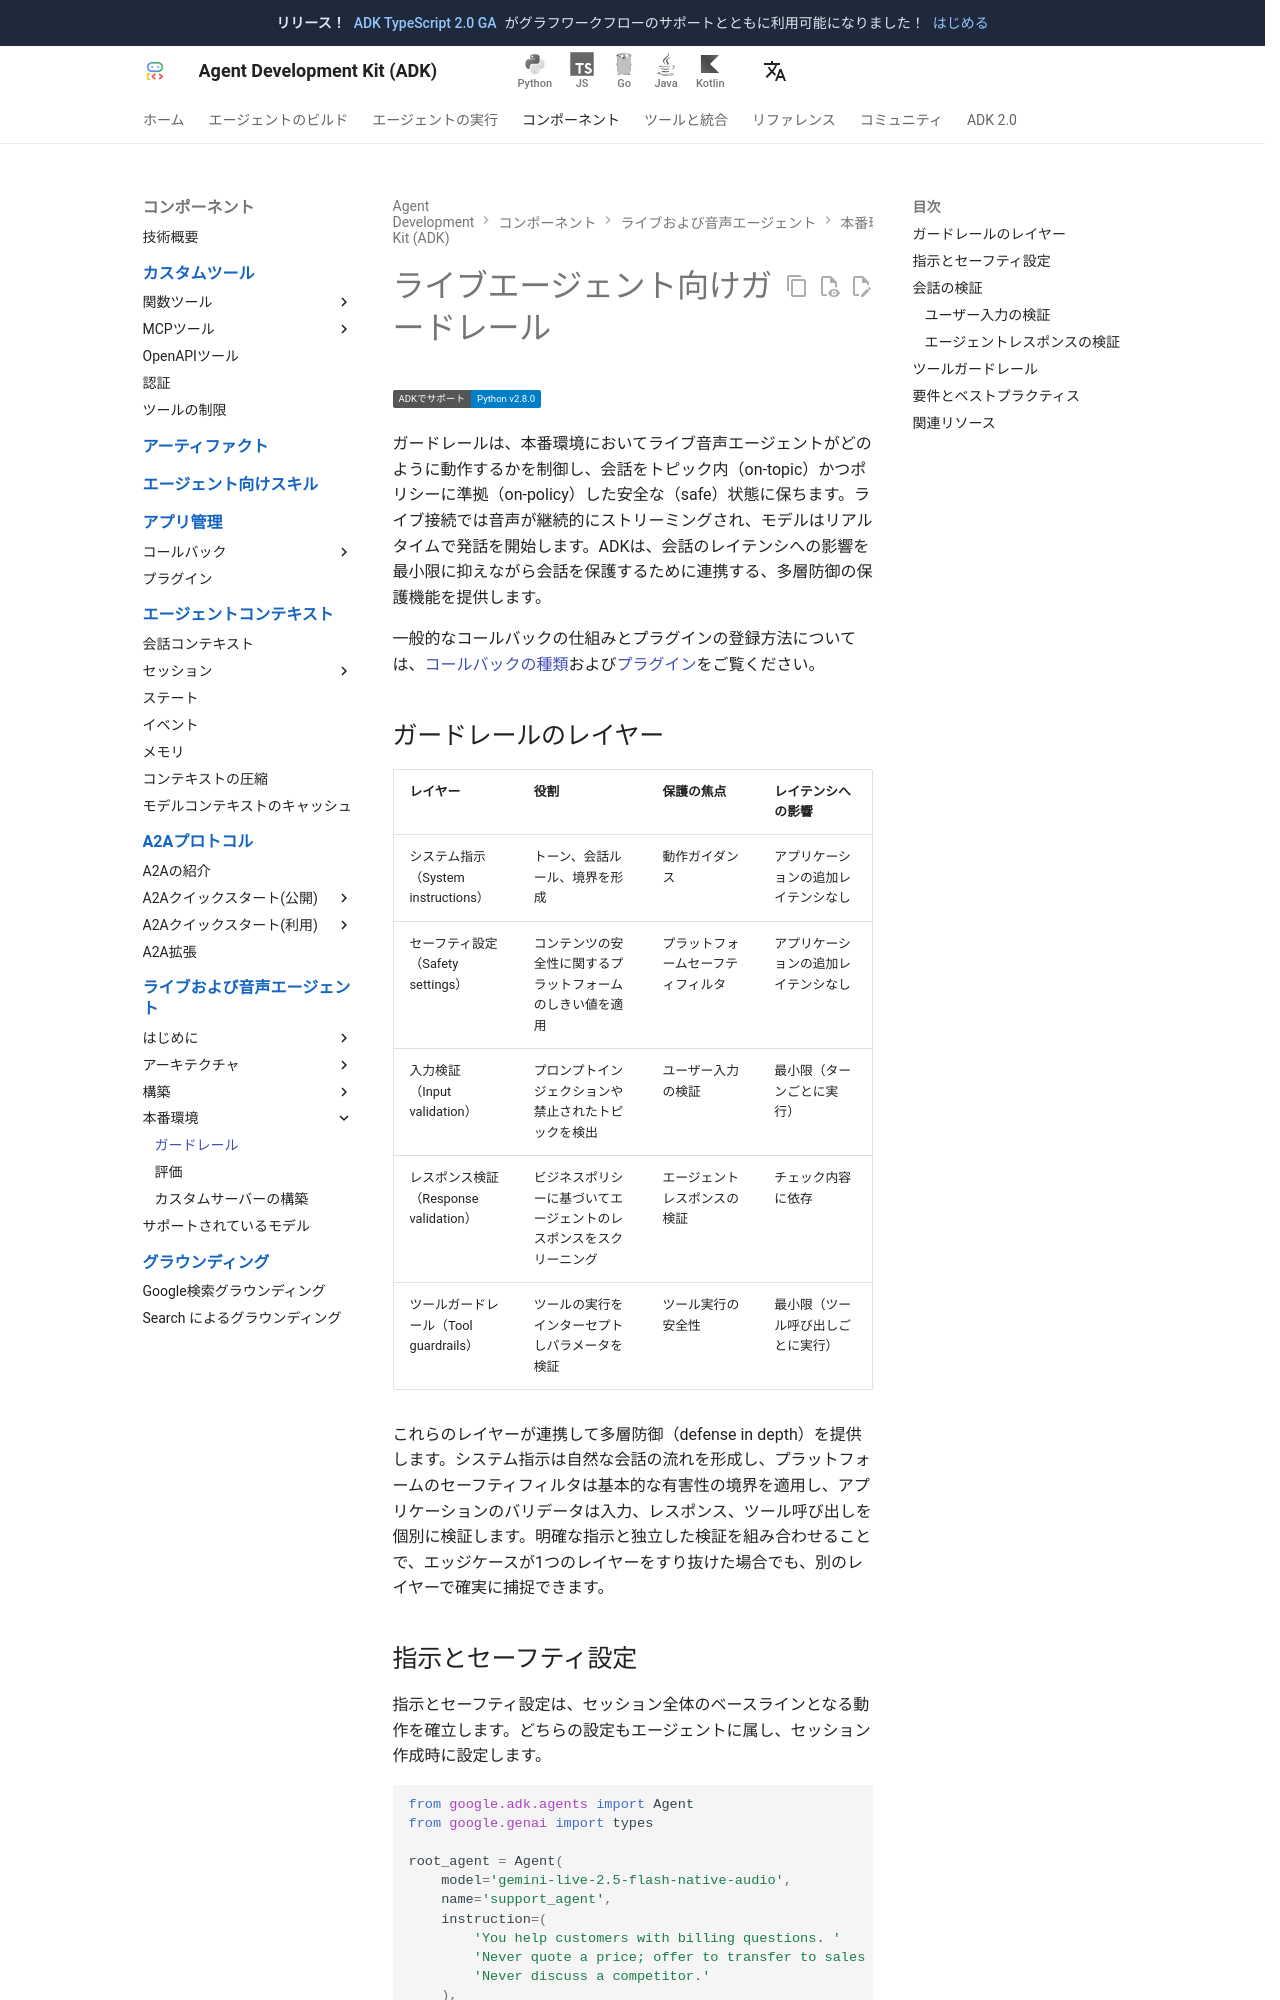

repository: adk-labs/adk-docs · page: ja/live/guardrails/index.html · generator: mkdocs

# ライブエージェント向けガードレール

<div class="language-support-tag">
    <span class="lst-supported">ADKでサポート</span><span class="lst-python">Python v2.8.0</span>
</div>

ガードレールは、本番環境においてライブ音声エージェントがどのように動作するかを制御し、会話をトピック内（on-topic）かつポリシーに準拠（on-policy）した安全な（safe）状態に保ちます。ライブ接続では音声が継続的にストリーミングされ、モデルはリアルタイムで発話を開始します。ADKは、会話のレイテンシへの影響を最小限に抑えながら会話を保護するために連携する、多層防御の保護機能を提供します。

一般的なコールバックの仕組みとプラグインの登録方法については、[コールバックの種類](../callbacks/types-of-callbacks.md)および[プラグイン](../plugins/index.md)をご覧ください。

## ガードレールのレイヤー

| レイヤー | 役割 | 保護の焦点 | レイテンシへの影響 |
| :--- | :--- | :--- | :--- |
| システム指示（System instructions） | トーン、会話ルール、境界を形成 | 動作ガイダンス | アプリケーションの追加レイテンシなし |
| セーフティ設定（Safety settings） | コンテンツの安全性に関するプラットフォームのしきい値を適用 | プラットフォームセーフティフィルタ | アプリケーションの追加レイテンシなし |
| 入力検証（Input validation） | プロンプトインジェクションや禁止されたトピックを検出 | ユーザー入力の検証 | 最小限（ターンごとに実行） |
| レスポンス検証（Response validation） | ビジネスポリシーに基づいてエージェントのレスポンスをスクリーニング | エージェントレスポンスの検証 | チェック内容に依存 |
| ツールガードレール（Tool guardrails） | ツールの実行をインターセプトしパラメータを検証 | ツール実行の安全性 | 最小限（ツール呼び出しごとに実行） |

これらのレイヤーが連携して多層防御（defense in depth）を提供します。システム指示は自然な会話の流れを形成し、プラットフォームのセーフティフィルタは基本的な有害性の境界を適用し、アプリケーションのバリデータは入力、レスポンス、ツール呼び出しを個別に検証します。明確な指示と独立した検証を組み合わせることで、エッジケースが1つのレイヤーをすり抜けた場合でも、別のレイヤーで確実に捕捉できます。
